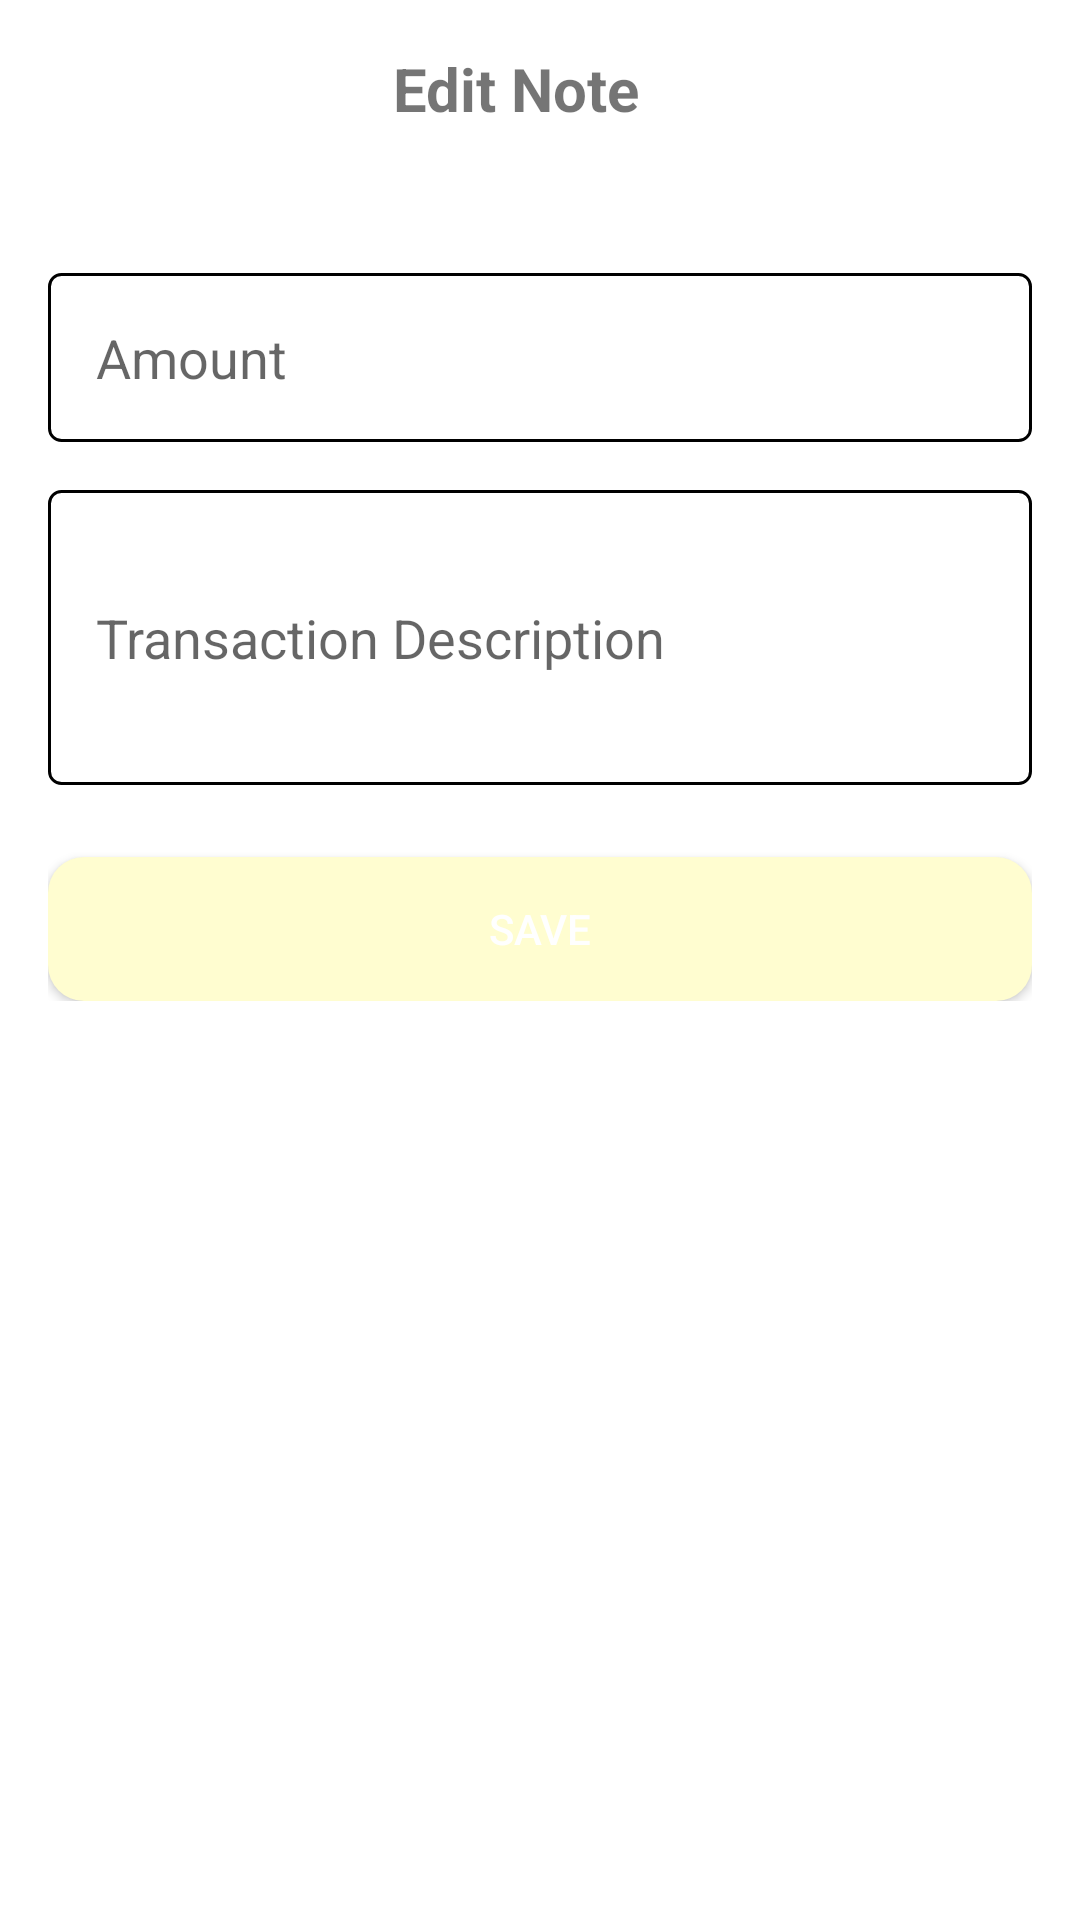

Produce the Android XML layout that renders to this screen, including the resource entries it uses.
<!-- AndroidManifest.xml: application theme Theme.ReNote -->
<!-- res/layout/fragment_edit_catatan.xml -->
<androidx.constraintlayout.widget.ConstraintLayout
    xmlns:android="http://schemas.android.com/apk/res/android"
    xmlns:tools="http://schemas.android.com/tools"
    xmlns:app="http://schemas.android.com/apk/res-auto"
    android:layout_width="match_parent"
    android:layout_height="match_parent"
    android:background="@android:color/white"
    tools:context=".ui.catatan.EditCatatan">

    <TextView
        android:id="@+id/top_bar"
        android:layout_width="0dp"
        android:layout_height="wrap_content"
        app:drawableStartCompat="@drawable/ic_arrow_back"
        android:drawablePadding="8dp"
        android:padding="16dp"
        android:text="@string/edit_catatan"
        android:textSize="20sp"
        android:textStyle="bold"
        android:gravity="center"
        android:layout_marginEnd="16dp"
        app:layout_constraintTop_toTopOf="parent"
        app:layout_constraintStart_toStartOf="parent"
        app:layout_constraintEnd_toEndOf="parent"
        android:contentDescription="@string/back_icon" />

    <ImageView
        android:id="@+id/delete_icon"
        android:layout_width="wrap_content"
        android:layout_height="wrap_content"
        android:src="@drawable/ic_delete"
        android:contentDescription="@string/hapus"
        app:layout_constraintTop_toTopOf="parent"
        app:layout_constraintEnd_toEndOf="parent"
        android:padding="16dp" />

    <ScrollView
        android:layout_width="0dp"
        android:layout_height="0dp"
        app:layout_constraintTop_toBottomOf="@id/top_bar"
        app:layout_constraintStart_toStartOf="parent"
        app:layout_constraintEnd_toEndOf="parent"
        app:layout_constraintBottom_toBottomOf="parent"
        android:layout_marginTop="16dp">

        <LinearLayout
            android:layout_width="match_parent"
            android:layout_height="wrap_content"
            android:orientation="vertical"
            android:padding="16dp">

            <EditText
                android:id="@+id/input_amount"
                android:layout_width="match_parent"
                android:layout_height="wrap_content"
                android:hint="@string/jumlah_nominal"
                android:inputType="number"
                android:autofillHints="creditCardNumber"
                android:background="@drawable/edit_text_stroke"
                android:padding="16dp"
                android:layout_marginBottom="16dp" />

            <EditText
                android:id="@+id/input_description"
                android:layout_width="match_parent"
                android:layout_height="wrap_content"
                android:layout_marginBottom="16dp"
                android:background="@drawable/edit_text_stroke"
                android:hint="@string/deskripsi_transaksi"
                android:inputType="textMultiLine"
                android:minLines="3"
                android:autofillHints="name"
                android:padding="16dp" />


            <Button
                android:id="@+id/button_edit"
                android:layout_width="match_parent"
                android:layout_height="wrap_content"
                android:text="@string/edit"
                android:background="@drawable/rounded_background"
                android:textColor="@android:color/white"
                android:paddingVertical="12dp"
                android:layout_marginTop="8dp"/>
        </LinearLayout>
    </ScrollView>
</androidx.constraintlayout.widget.ConstraintLayout>
<!-- resources referenced by this layout -->
<resources>
  <!-- drawable edit_text_stroke (drawable) -->
  <layer-list xmlns:android="http://schemas.android.com/apk/res/android">
      <item>
          <shape android:shape="rectangle">
              <solid android:color="@android:color/white" />
              <stroke android:width="1dp" android:color="@android:color/black" />
              <corners android:radius="4dp" />
          </shape>
      </item>
  </layer-list>
  <!-- drawable rounded_background (drawable) -->
  <?xml version="1.0" encoding="utf-8"?>
  <shape xmlns:android="http://schemas.android.com/apk/res/android">
      <solid android:color="@color/cream" />
      <corners android:radius="12dp" />
  </shape>
  <string name="back_icon">Back Icon</string>
  <string name="deskripsi_transaksi">Transaction Description</string>
  <string name="edit">Save</string>
  <string name="edit_catatan">Edit Note</string>
  <string name="hapus">Delete</string>
  <string name="jumlah_nominal">Amount</string>
  <style name="Theme.ReNote" parent="Theme.MaterialComponents.Light.DarkActionBar">
          
          <item name="colorPrimary">@color/light_brown</item>
          <item name="colorPrimaryVariant">@color/dark_brown</item>
          <item name="colorOnPrimary">@color/white</item>
  
          
          <item name="colorSecondary">@color/light_brown</item>
          <item name="colorSecondaryVariant">@color/light_cream</item>
          <item name="colorOnSecondary">@color/black</item>
  
          
          <item name="android:statusBarColor">@color/beige</item>
  
          
          <item name="android:textColorPrimary">@color/black</item>
  
          
      </style>
  <color name="cream">#FFFDD0</color>
  <color name="light_brown">#D2B48C</color>
  <color name="dark_brown">#A0522D</color>
  <color name="white">#FFFFFFFF</color>
  <color name="light_cream">#F5F5DC</color>
  <color name="black">#FF000000</color>
  <color name="beige">#c4bcab</color>
</resources>
